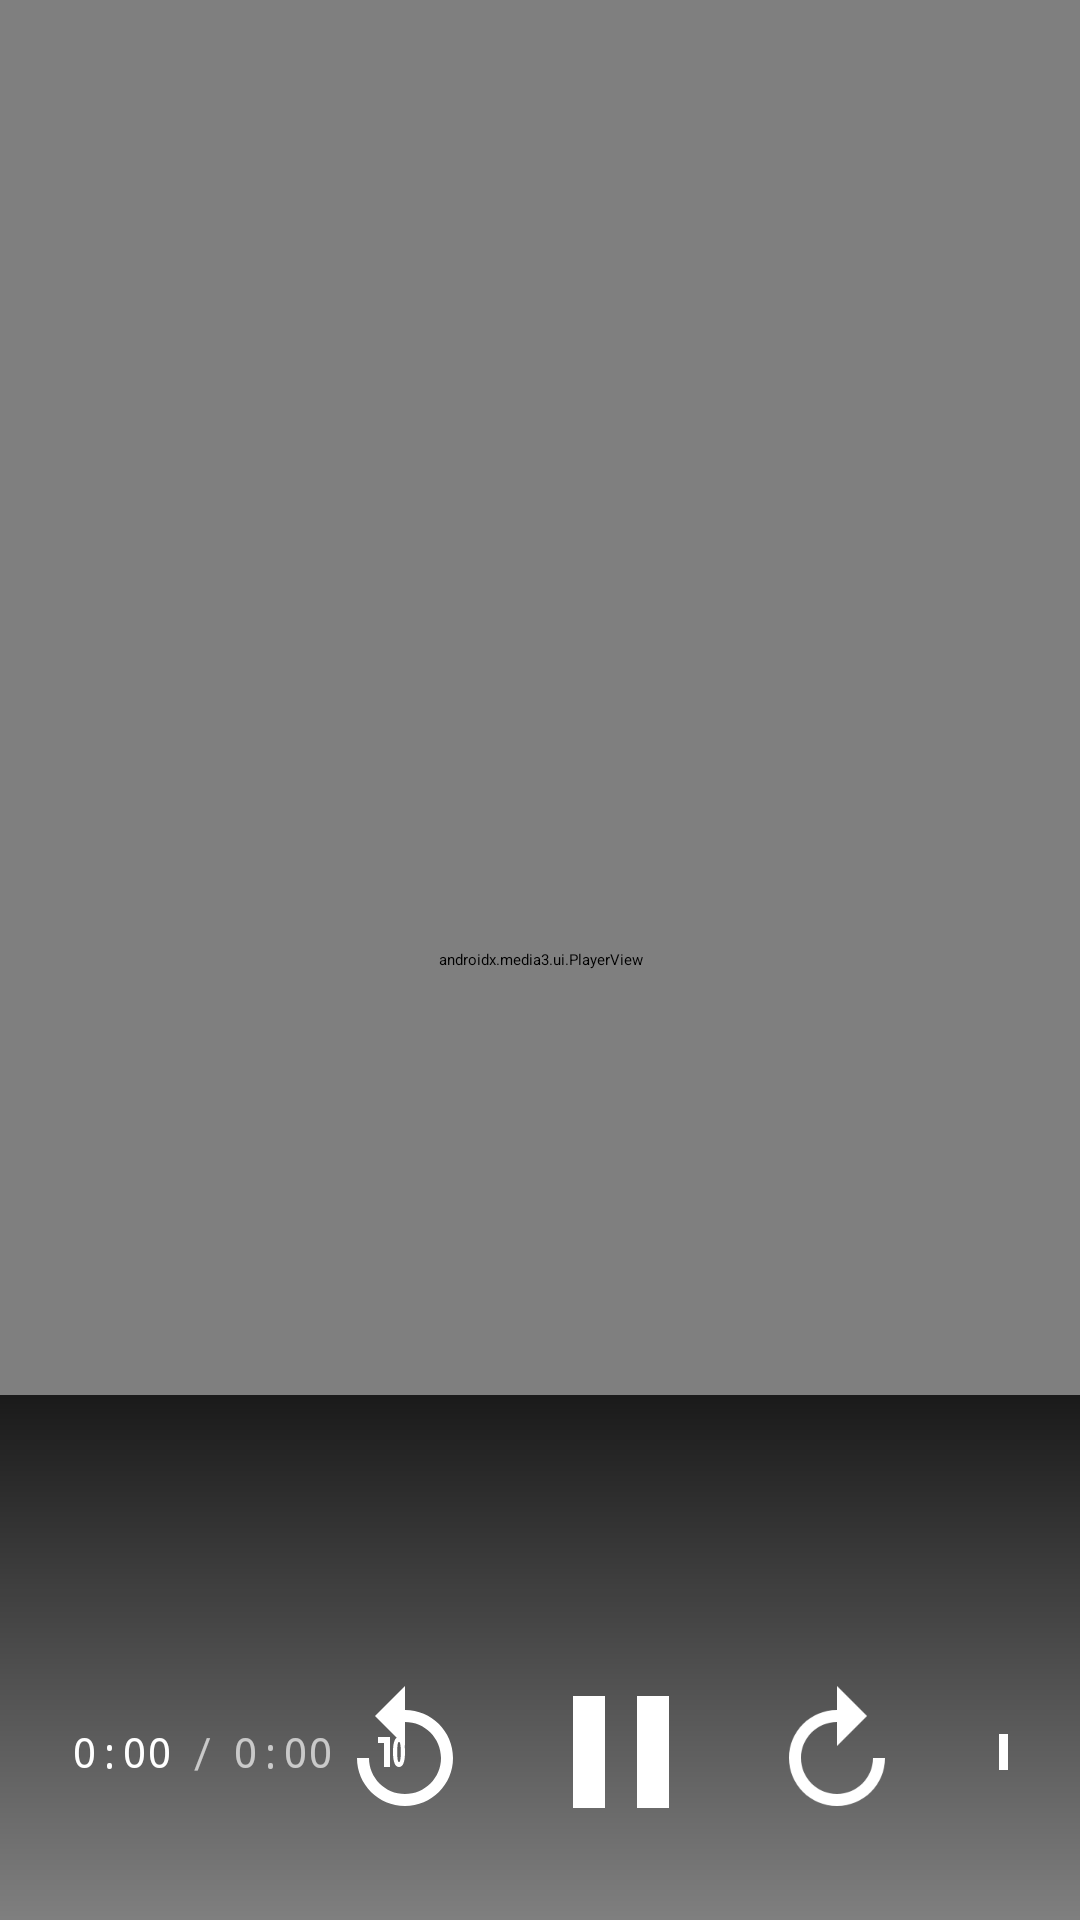

Write the Android layout XML for this screen, with the resource values it uses.
<!-- AndroidManifest.xml: activity theme Theme.MovieServerTV.Player -->
<!-- res/layout/activity_player.xml -->
<?xml version="1.0" encoding="utf-8"?>
<FrameLayout xmlns:android="http://schemas.android.com/apk/res/android"
    android:id="@+id/player_root"
    android:layout_width="match_parent"
    android:layout_height="match_parent"
    android:background="@android:color/black">

    
    <androidx.media3.ui.PlayerView
        android:id="@+id/player_view"
        android:layout_width="match_parent"
        android:layout_height="match_parent"
        android:focusable="false" />

    
    <ProgressBar
        android:id="@+id/progress_buffering"
        android:layout_width="64dp"
        android:layout_height="64dp"
        android:layout_gravity="center"
        android:indeterminate="true"
        android:indeterminateTint="@color/accent_color"
        android:visibility="gone" />

    
    <TextView
        android:id="@+id/tv_seek_indicator"
        android:layout_width="wrap_content"
        android:layout_height="wrap_content"
        android:layout_gravity="center"
        android:background="@drawable/seek_indicator_bg"
        android:fontFamily="sans-serif-medium"
        android:paddingHorizontal="24dp"
        android:paddingVertical="14dp"
        android:textColor="@android:color/white"
        android:textSize="22sp"
        android:textStyle="bold"
        android:visibility="gone" />

    
    <LinearLayout
        android:id="@+id/controls_overlay"
        android:layout_width="match_parent"
        android:layout_height="wrap_content"
        android:layout_gravity="bottom"
        android:background="@drawable/controls_gradient_bg"
        android:orientation="vertical"
        android:padding="24dp"
        android:visibility="visible">

        
        <TextView
            android:id="@+id/tv_title"
            android:layout_width="match_parent"
            android:layout_height="wrap_content"
            android:ellipsize="end"
            android:fontFamily="sans-serif-medium"
            android:maxLines="1"
            android:paddingBottom="12dp"
            android:textColor="@android:color/white"
            android:textSize="20sp" />

        
        <SeekBar
            android:id="@+id/seek_bar"
            android:layout_width="match_parent"
            android:layout_height="wrap_content"
            android:paddingVertical="12dp"
            android:progressTint="@color/accent_color"
            android:thumbTint="@color/accent_color" />

        
        <LinearLayout
            android:layout_width="match_parent"
            android:layout_height="wrap_content"
            android:gravity="center_vertical"
            android:orientation="horizontal">

            
            <TextView
                android:id="@+id/tv_current_time"
                android:layout_width="wrap_content"
                android:layout_height="wrap_content"
                android:fontFamily="monospace"
                android:text="0:00"
                android:textColor="@android:color/white"
                android:textSize="14sp" />

            <TextView
                android:layout_width="wrap_content"
                android:layout_height="wrap_content"
                android:paddingHorizontal="4dp"
                android:text=" / "
                android:textColor="#AAFFFFFF"
                android:textSize="14sp" />

            
            <TextView
                android:id="@+id/tv_total_time"
                android:layout_width="wrap_content"
                android:layout_height="wrap_content"
                android:fontFamily="monospace"
                android:text="0:00"
                android:textColor="#AAFFFFFF"
                android:textSize="14sp" />

            
            <View
                android:layout_width="0dp"
                android:layout_height="1dp"
                android:layout_weight="1" />

            
            <ImageButton
                android:id="@+id/btn_rewind"
                android:layout_width="48dp"
                android:layout_height="48dp"
                android:background="?android:attr/selectableItemBackgroundBorderless"
                android:contentDescription="Rewind 10 seconds"
                android:src="@drawable/ic_rewind"
                android:tint="@android:color/white" />

            
            <ImageButton
                android:id="@+id/btn_play_pause"
                android:layout_width="64dp"
                android:layout_height="64dp"
                android:layout_marginHorizontal="16dp"
                android:background="?android:attr/selectableItemBackgroundBorderless"
                android:contentDescription="Play / Pause"
                android:src="@drawable/ic_pause"
                android:tint="@android:color/white" />

            
            <ImageButton
                android:id="@+id/btn_forward"
                android:layout_width="48dp"
                android:layout_height="48dp"
                android:layout_marginEnd="24dp"
                android:background="?android:attr/selectableItemBackgroundBorderless"
                android:contentDescription="Forward 10 seconds"
                android:src="@drawable/ic_forward"
                android:tint="@android:color/white" />

            
            <ImageButton
                android:id="@+id/btn_audio"
                android:layout_width="48dp"
                android:layout_height="48dp"
                android:layout_marginEnd="12dp"
                android:background="?android:attr/selectableItemBackgroundBorderless"
                android:contentDescription="Audio tracks"
                android:src="@drawable/ic_audio"
                android:tint="@android:color/white" />

            
            <ImageButton
                android:id="@+id/btn_subtitle"
                android:layout_width="48dp"
                android:layout_height="48dp"
                android:background="?android:attr/selectableItemBackgroundBorderless"
                android:contentDescription="Subtitles"
                android:src="@drawable/ic_subtitle"
                android:tint="@android:color/white" />

        </LinearLayout>
    </LinearLayout>

</FrameLayout>
<!-- resources referenced by this layout -->
<resources>
  <color name="accent_color">#7C4DFF</color>
  <!-- drawable controls_gradient_bg (drawable) -->
  <?xml version="1.0" encoding="utf-8"?>
  <shape xmlns:android="http://schemas.android.com/apk/res/android"
      android:shape="rectangle">
      <gradient
          android:startColor="#00000000"
          android:endColor="#CC000000"
          android:angle="90" />
  </shape>
  <!-- drawable ic_audio (drawable) -->
  <?xml version="1.0" encoding="utf-8"?>
  <vector xmlns:android="http://schemas.android.com/apk/res/android"
      android:width="48dp"
      android:height="48dp"
      android:viewportWidth="24"
      android:viewportHeight="24">
      <path
          android:fillColor="#FFFFFF"
          android:pathData="M3,9v6h4l5,5V4L7,9H3zm13.5,3c0,-1.77 -1.02,-3.29 -2.5,-4.03v8.05c1.48,-0.73 2.5,-2.25 2.5,-4.02zM14,3.23v2.06c2.89,0.86 5,3.54 5,6.71s-2.11,5.85 -5,6.71v2.06c4.01,-0.91 7,-4.49 7,-8.77s-2.99,-7.86 -7,-8.77z" />
  </vector>
  <!-- drawable ic_forward (drawable) -->
  <?xml version="1.0" encoding="utf-8"?>
  <vector xmlns:android="http://schemas.android.com/apk/res/android"
      android:width="48dp"
      android:height="48dp"
      android:viewportWidth="24"
      android:viewportHeight="24">
      <path
          android:fillColor="#FFFFFF"
          android:pathData="M12,5V1l5,5 -5,5V7c-3.31,0 -6,2.69 -6,6s2.69,6 6,6 6,-2.69 6,-6h2c0,4.42 -3.58,8 -8,8s-8,-3.58 -8,-8 3.58,-8 8,-8z" />
  </vector>
  <!-- drawable ic_pause (drawable) -->
  <?xml version="1.0" encoding="utf-8"?>
  <vector xmlns:android="http://schemas.android.com/apk/res/android"
      android:width="48dp"
      android:height="48dp"
      android:viewportWidth="24"
      android:viewportHeight="24">
      <path
          android:fillColor="#FFFFFF"
          android:pathData="M6,19h4L10,5L6,5v14zM14,5v14h4L18,5h-4z" />
  </vector>
  <!-- drawable ic_rewind (drawable) -->
  <?xml version="1.0" encoding="utf-8"?>
  <vector xmlns:android="http://schemas.android.com/apk/res/android"
      android:width="48dp"
      android:height="48dp"
      android:viewportWidth="24"
      android:viewportHeight="24">
      
      <path
          android:fillColor="#FFFFFF"
          android:pathData="M12,5V1L7,6l5,5V7c3.31,0 6,2.69 6,6s-2.69,6 -6,6 -6,-2.69 -6,-6H4c0,4.42 3.58,8 8,8s8,-3.58 8,-8 -3.58,-8 -8,-8z" />
      
      
      <path
          android:fillColor="#FFFFFF"
          android:pathData="M9.5,9.5 L9.5,14.5 L8.5,14.5 L8.5,10.5 L7.5,10.5 L7.5,9.5 Z" />
      
      <path
          android:fillColor="#FFFFFF"
          android:pathData="M11.0,9.5 Q10.0,9.5 10.0,12.0 Q10.0,14.5 11.0,14.5 Q12.0,14.5 12.0,12.0 Q12.0,9.5 11.0,9.5 Z
                 M11.0,10.3 Q11.3,10.3 11.3,12.0 Q11.3,13.7 11.0,13.7 Q10.7,13.7 10.7,12.0 Q10.7,10.3 11.0,10.3 Z" />
  </vector>
  <!-- drawable ic_subtitle (drawable) -->
  <?xml version="1.0" encoding="utf-8"?>
  <vector xmlns:android="http://schemas.android.com/apk/res/android"
      android:width="48dp"
      android:height="48dp"
      android:viewportWidth="24"
      android:viewportHeight="24">
      <path
          android:fillColor="#FFFFFF"
          android:pathData="M20,4H4c-1.1,0 -2,0.9 -2,2v12c0,1.1 0.9,2 2,2h16c1.1,0 2,-0.9 2,-2V6c0,-1.1 -0.9,-2 -2,-2zM4,12h4v2H4v-2zM14,18H4v-2h10v2zM20,18h-4v-2h4v2zM20,14h-8v-2h8v2z" />
  </vector>
  <!-- drawable seek_indicator_bg (drawable) -->
  <?xml version="1.0" encoding="utf-8"?>
  <shape xmlns:android="http://schemas.android.com/apk/res/android"
      android:shape="rectangle">
      <corners android:radius="16dp" />
      <solid android:color="#D9000000" />
      <stroke android:width="1dp" android:color="#44FFFFFF" />
  </shape>
  <style name="Theme.MovieServerTV.Player" parent="@style/Theme.Leanback">
          <item name="android:windowFullscreen">true</item>
          <item name="android:windowBackground">@android:color/black</item>
          <item name="android:colorBackground">@android:color/black</item>
          <item name="android:windowNoTitle">true</item>
          <item name="android:windowContentOverlay">@null</item>
      </style>
</resources>
